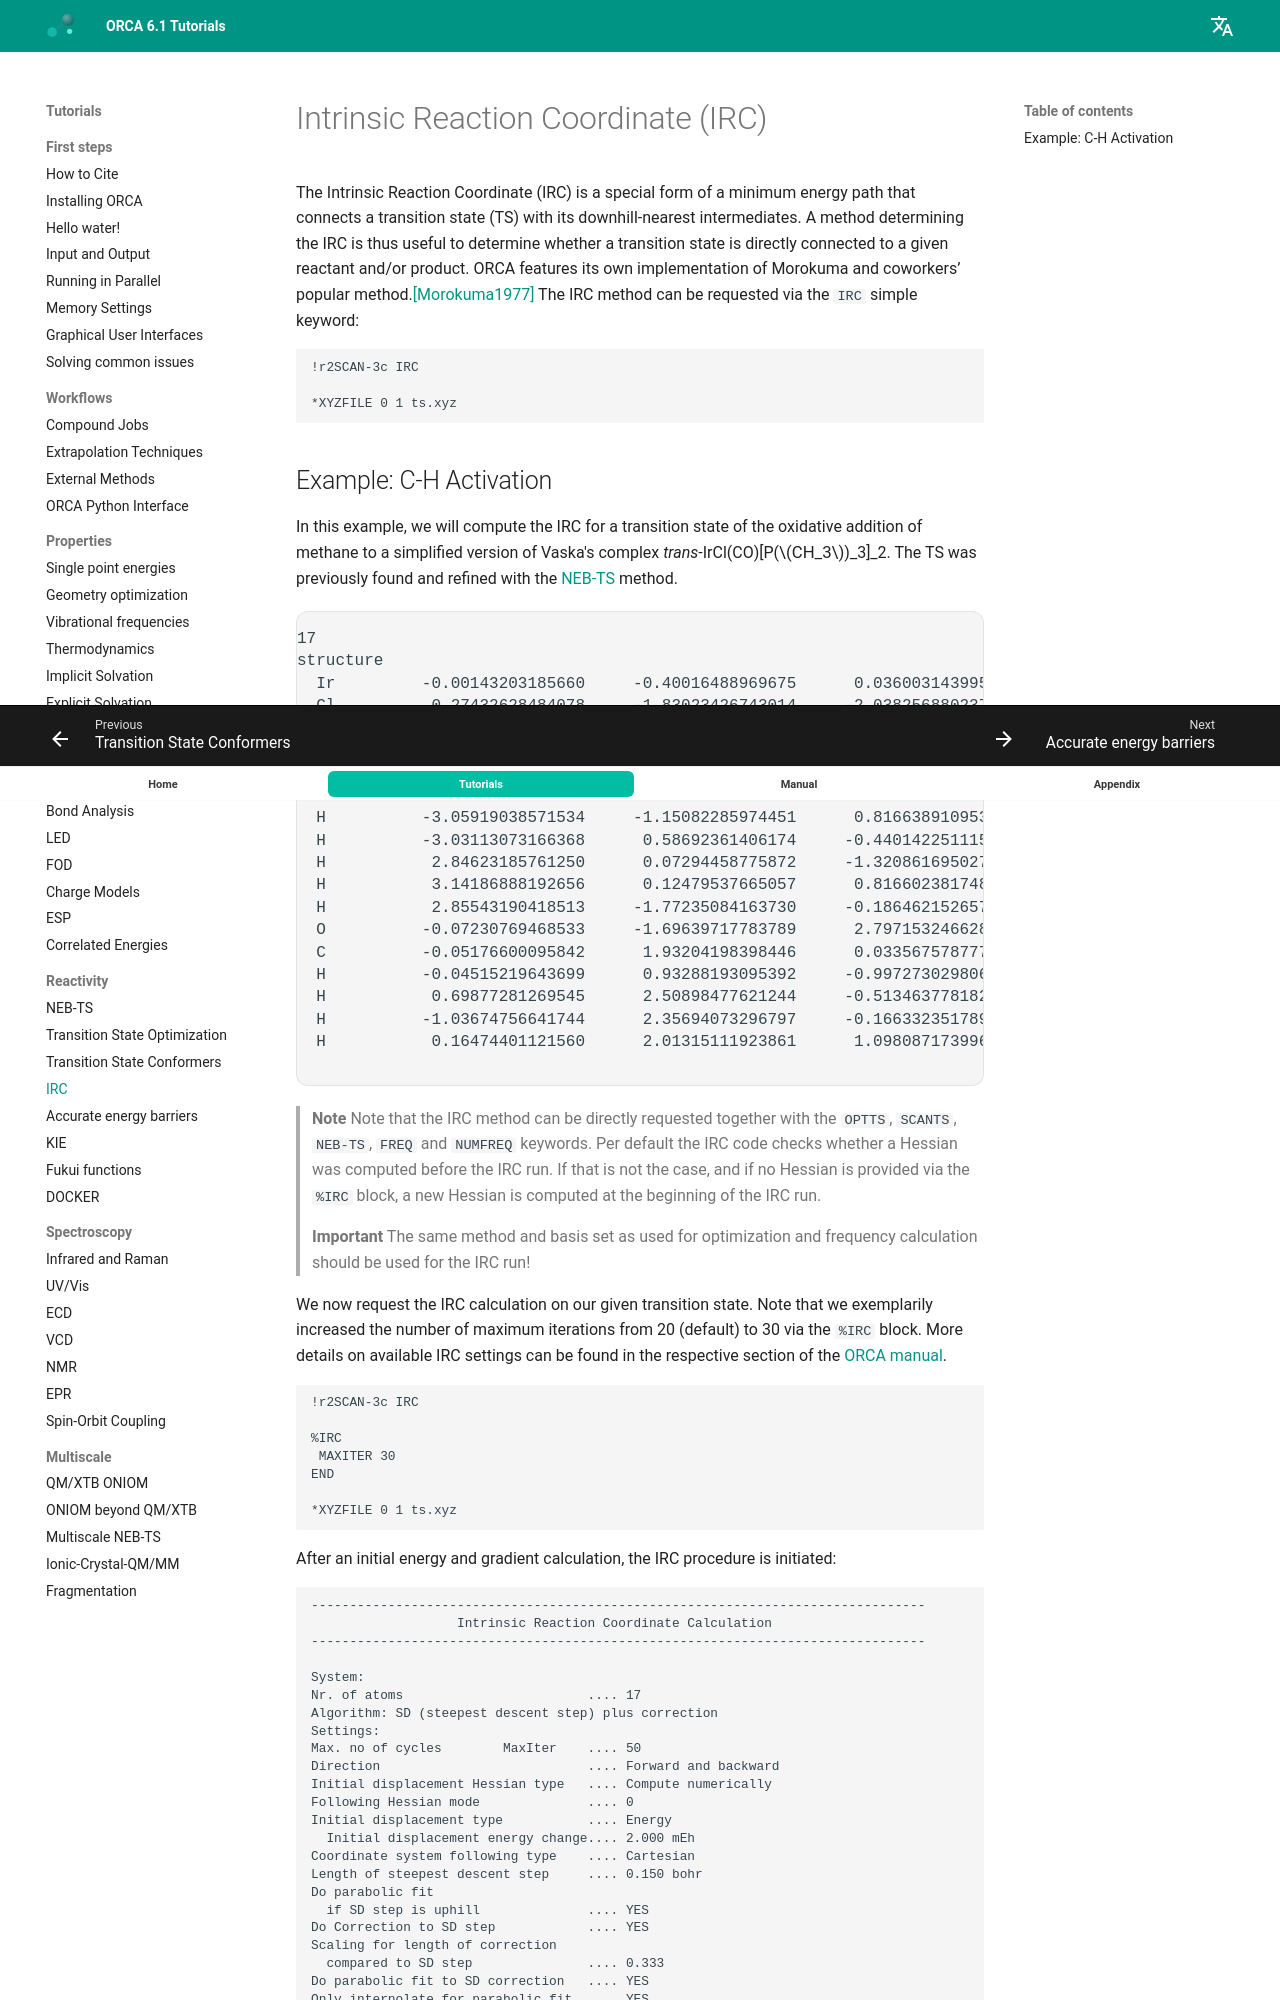

repository: wxyhgk/orca-docs · page: react/irc/index.html · generator: mkdocs

---
title: Intrinsic Reaction Coordinate (IRC)
source: https://www.faccts.de/docs/orca/6.1/tutorials/react/irc.html
---

# Intrinsic Reaction Coordinate (IRC)

The Intrinsic Reaction Coordinate (IRC) is a special form of a minimum energy path that connects a transition state (TS) with its downhill-nearest intermediates.
A method determining the IRC is thus useful to determine whether a transition state is directly connected to a given reactant and/or product.
ORCA features its own implementation of Morokuma and coworkers’ popular method.[[Morokuma1977]](../bib.md#morokuma1977) The IRC method can be requested via the `IRC` simple keyword:

```text
!r2SCAN-3c IRC

*XYZFILE 0 1 ts.xyz
```
